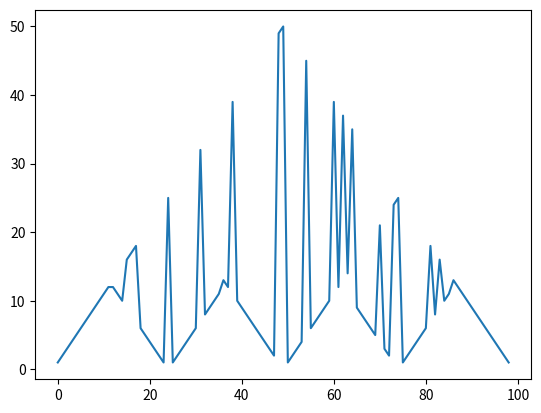

Python code for this plot:
#Doing this after completing the 15-puzzle and car rental problem...just sayin hehe

#My output more or less matches with the one given in the book (atleast the 3 peaks do)
# but there's some other peaks as well for some reason (I suppose this isn't perfect)

#I'm not very sure why the algorithm considers the ideal policy as it is,
# I think it has something to do with the fact that p(head)<0.5 so sometimes, 
# instead of betting smaller amounts and gradually increasing the capital, 
# chances of success might be better if we bet the maximum amount in one go.

import numpy as np
import matplotlib.pyplot as plt

def generate_states(p):
    states = {0 : {0 : {0 : [1,0], 1 : [1,0]}}}
    for s in range(1, 100):
        states[s] = {}
        for a in range(1, 1 + min(s, 100 - s)):
            states[s][a] = {}
        for a in range(1, 1 + min(s, 100 - s)):
            states[s][a][0] = [1-p, s - a]
            states[s][a][1] = [p, s + a]
            if s + a == 100:
                states[s][a][1] = [p, 100]
            if s == a:
                states[s][a][0] = [1-p, 0]
    states[100] = {0 : {0 : [1,100], 1 : [1,100]}}
    return states

def value_iteration(states, p, values, gamma=1e-20, theta=1e-25):
    policy = {}
    while True:
        delta = 0
        for state in states:
            if state == 0 or state == 100:
                continue
            v = values[state]
            v_l = {}
            for a in states[state]:
                v_l[a] = p*(values[state+a] + gamma*values[state+a]) + (1-p)*(values[state-a] + gamma*values[state-a])
            best_a = max(v_l, key = v_l.get)
            values[state] = v_l[best_a]
            policy[state] = best_a
            delta = max(delta, np.abs(v - values[state]))
        if delta < theta:
            break
    return policy

p = 0.4
states = generate_states(p)
values = {}
for i in range(101):
    values[i] = 0
values[100] = 1
policy = value_iteration(states, p, values)
print(policy)
plt.plot(policy.values())
plt.show()